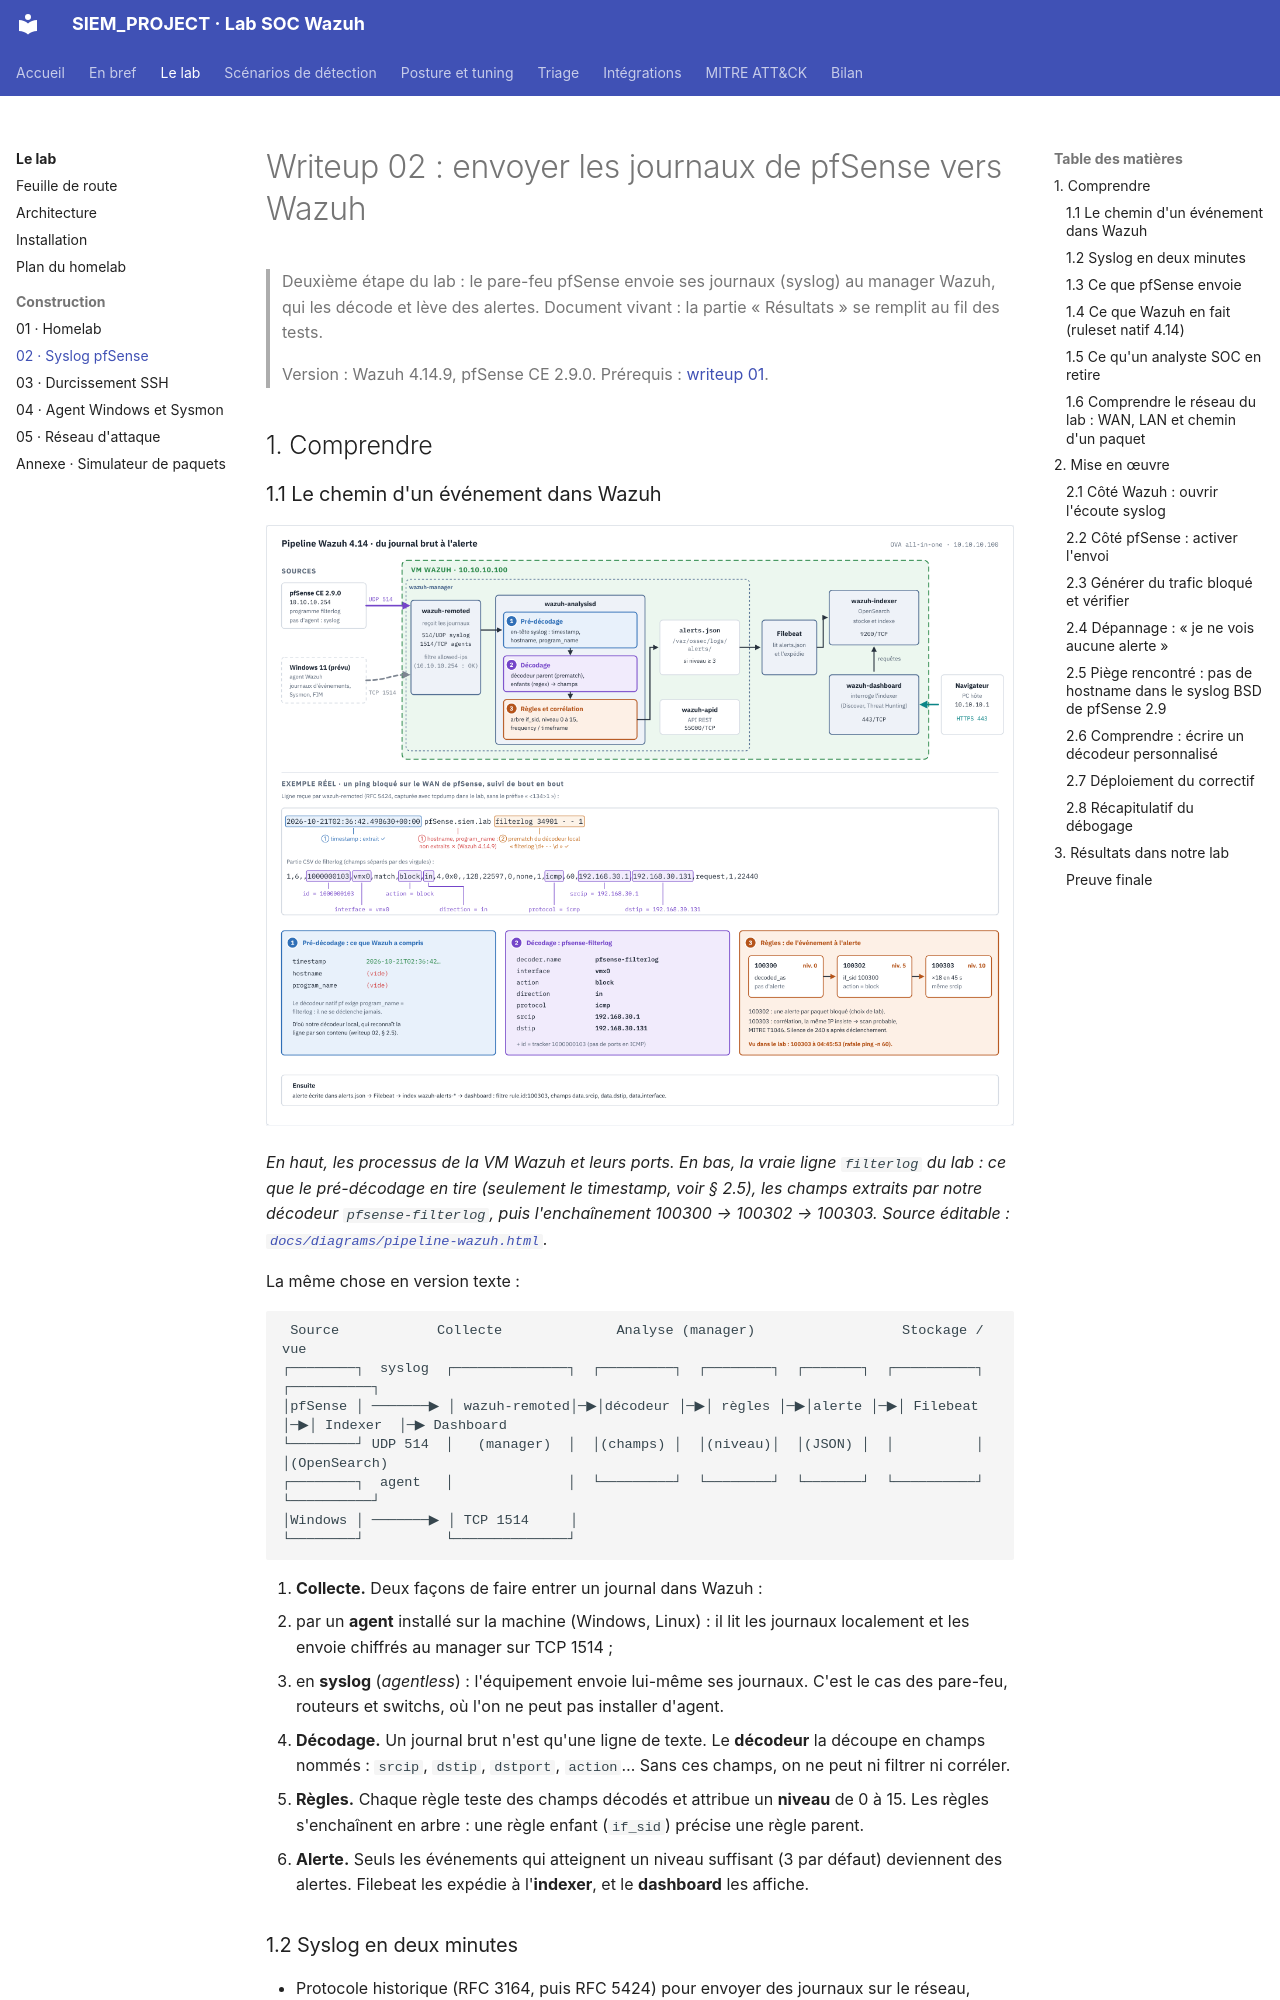

repository: Drien95/SIEM_PROJECT · page: writeup/02-syslog-pfsense/index.html · generator: mkdocs

# Writeup 02 : envoyer les journaux de pfSense vers Wazuh

> Deuxième étape du lab : le pare-feu pfSense envoie ses journaux (syslog) au manager Wazuh,
> qui les décode et lève des alertes. Document vivant : la partie « Résultats » se remplit au
> fil des tests.
>
> Version : Wazuh 4.14.9, pfSense CE 2.9.0. Prérequis : [writeup 01](01-homelab.md).

## 1. Comprendre

### 1.1 Le chemin d'un événement dans Wazuh

![Pipeline interne de Wazuh, avec une vraie ligne pfSense annotée phase par phase](../diagrams/pipeline-wazuh.png)

*En haut, les processus de la VM Wazuh et leurs ports. En bas, la vraie ligne `filterlog` du lab :
ce que le pré-décodage en tire (seulement le timestamp, voir § 2.5), les champs extraits par
notre décodeur `pfsense-filterlog`, puis l'enchaînement 100300 → 100302 → 100303. Source
éditable : [`docs/diagrams/pipeline-wazuh.html`](../diagrams/pipeline-wazuh.html).*

La même chose en version texte :

```
 Source            Collecte              Analyse (manager)                  Stockage / vue
┌────────┐  syslog  ┌──────────────┐  ┌─────────┐  ┌────────┐  ┌───────┐  ┌──────────┐  ┌──────────┐
│pfSense │ ───────▶ │ wazuh-remoted│─▶│décodeur │─▶│ règles │─▶│alerte │─▶│ Filebeat │─▶│ Indexer  │─▶ Dashboard
└────────┘ UDP 514  │   (manager)  │  │(champs) │  │(niveau)│  │(JSON) │  │          │  │(OpenSearch)
┌────────┐  agent   │              │  └─────────┘  └────────┘  └───────┘  └──────────┘  └──────────┘
│Windows │ ───────▶ │ TCP 1514     │
└────────┘          └──────────────┘
```

1. **Collecte.** Deux façons de faire entrer un journal dans Wazuh :
   - par un **agent** installé sur la machine (Windows, Linux) : il lit les journaux
     localement et les envoie chiffrés au manager sur TCP 1514 ;
   - en **syslog** (*agentless*) : l'équipement envoie lui-même ses journaux. C'est le cas
     des pare-feu, routeurs et switchs, où l'on ne peut pas installer d'agent.
2. **Décodage.** Un journal brut n'est qu'une ligne de texte. Le **décodeur** la découpe en
   champs nommés : `srcip`, `dstip`, `dstport`, `action`… Sans ces champs, on ne peut ni
   filtrer ni corréler.
3. **Règles.** Chaque règle teste des champs décodés et attribue un **niveau** de 0 à 15.
   Les règles s'enchaînent en arbre : une règle enfant (`if_sid`) précise une règle parent.
4. **Alerte.** Seuls les événements qui atteignent un niveau suffisant (3 par défaut)
   deviennent des alertes. Filebeat les expédie à l'**indexer**, et le **dashboard** les
   affiche.

### 1.2 Syslog en deux minutes

- Protocole historique (RFC 3164, puis RFC 5424) pour envoyer des journaux sur le réseau,
  généralement en **UDP 514**.
- Chaque message porte une *facility* (qui émet : kernel, auth…), une *severity* (0 =
  urgence, 7 = debug), une date, un nom d'hôte, un programme et le texte.
- UDP n'a ni accusé de réception ni chiffrement : un message perdu est perdu, et le trafic
  peut être lu. On l'accepte dans un lab isolé. En production, on préfère TCP, voire TLS.
